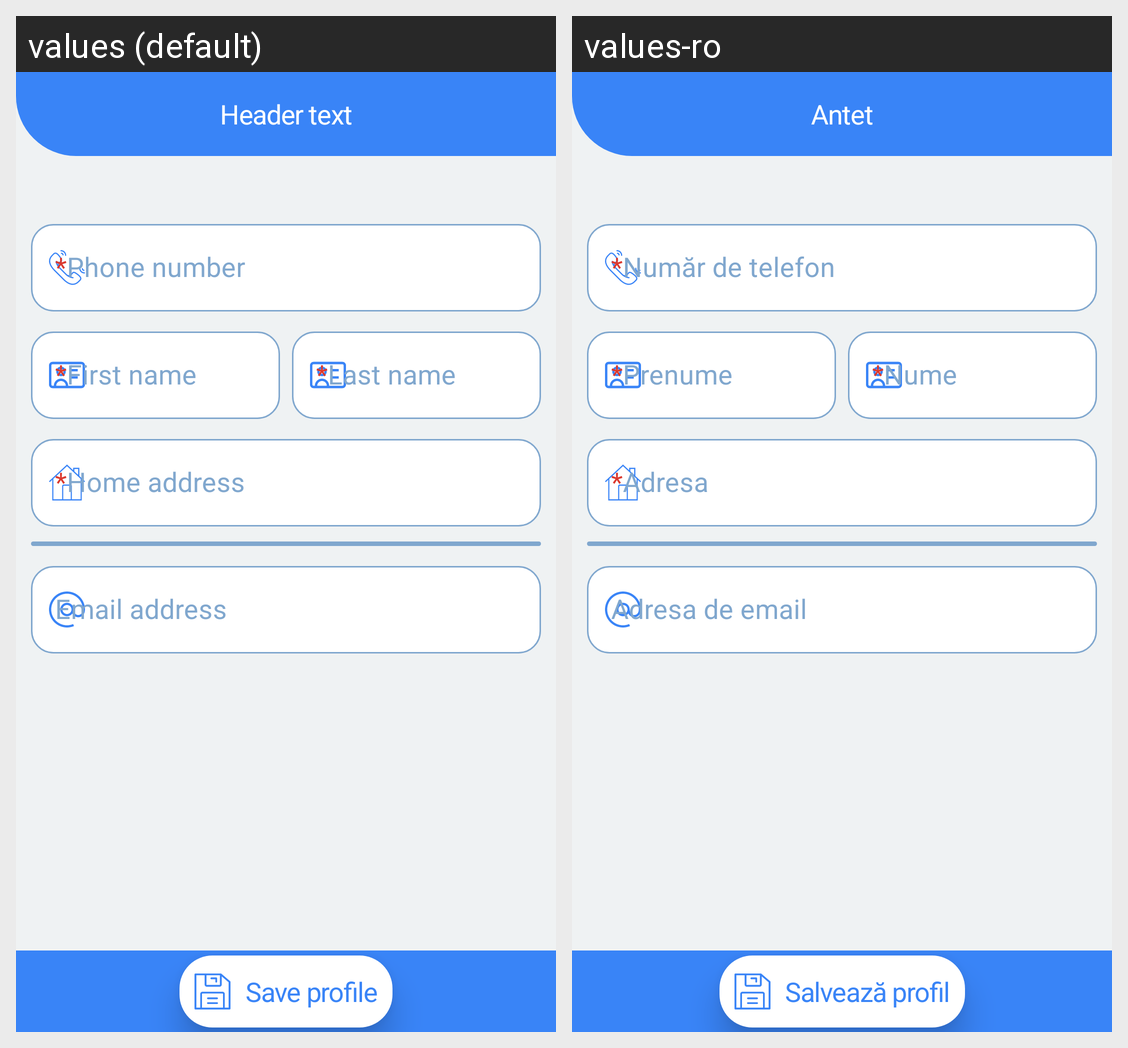

Strings drawn on this Android screen and how each of the app's shown locales translates them:
Android screen res/layout/fragment_profile.xml rendered under 2 locales, left to right: values (default), values-ro. Device: Nexus 5 (rendered at 1080×1920; each locale shown at half size, 540×960, under a caption strip naming it); theme Theme.CarrierPigeonAndroid.NoActionBar.
Strings drawn on this screen, with the default value and each locale's value (text and hints the layout hard-codes, and strings that could not be matched under every locale, appear in the picture but are not listed):

phone_number_required
  values: *Phone number
  values-ro: *Număr de telefon

first_name_required
  values: *First name
  values-ro: *Prenume

last_name_required
  values: *Last name
  values-ro: *Nume

home_address_required
  values: *Home address
  values-ro: *Adresa

email_address_optional
  values: Email address
  values-ro: Adresa de email

save_profile
  values: Save profile
  values-ro: Salvează profil

header_text
  values: Header text
  values-ro: Antet
